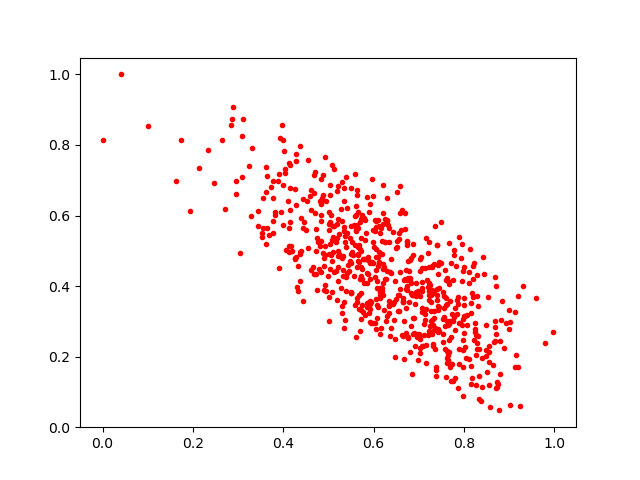

The data file committed next to this chart (first rows):
0.75406945, 0.24239779
0.7775, 0.5036
0.7897, 0.5383
0.7668, 0.2121
0.2845, 0.8565
0.3622, 0.7361
0.7798, 0.1401
0.8714, 0.1111
0.7583, 0.2881
0.4188, 0.5004
0.74, 0.5154
0.6627, 0.6163
0.6094, 0.341
0.5716, 0.4983
0.4622, 0.6728
0.7562, 0.3705
0.7628, 0.3018
0.6287, 0.4199
0.8223, 0.2479
0.5006, 0.5747
0.3978, 0.8558
0.6031, 0.4262
0.8437, 0.4343
0.7787, 0.4883
0.7355, 0.2811
0.6722, 0.3387
0.5373, 0.5252
0.4784, 0.4482
0.6939, 0.3722
0.8502, 0.2198
0.6543, 0.3297
0.6771, 0.4716
0.8159, 0.3533
0.7079, 0.4102
0.5429, 0.4593
0.5239, 0.4903
0.8174, 0.1384
0.2326, 0.7846
0.767, 0.2476
0.6172, 0.2802
0.7956, 0.2896
0.581, 0.5869
0.4912, 0.4562
0.6095, 0.4573
0.6261, 0.5259
0.549, 0.5371
0.5448, 0.443
0.7349, 0.3871
0.8012, 0.2668
0.3625, 0.5206
0.5143, 0.5263
0.7376, 0.1622
0.8342, 0.07956
0.5723, 0.4528
0.7623, 0.3487
0.3694, 0.5435
0.5205, 0.5003
0.5198, 0.3595
0.5515, 0.4965
0.6655, 0.3559
0.7638, 0.4219
... 618 more rows
